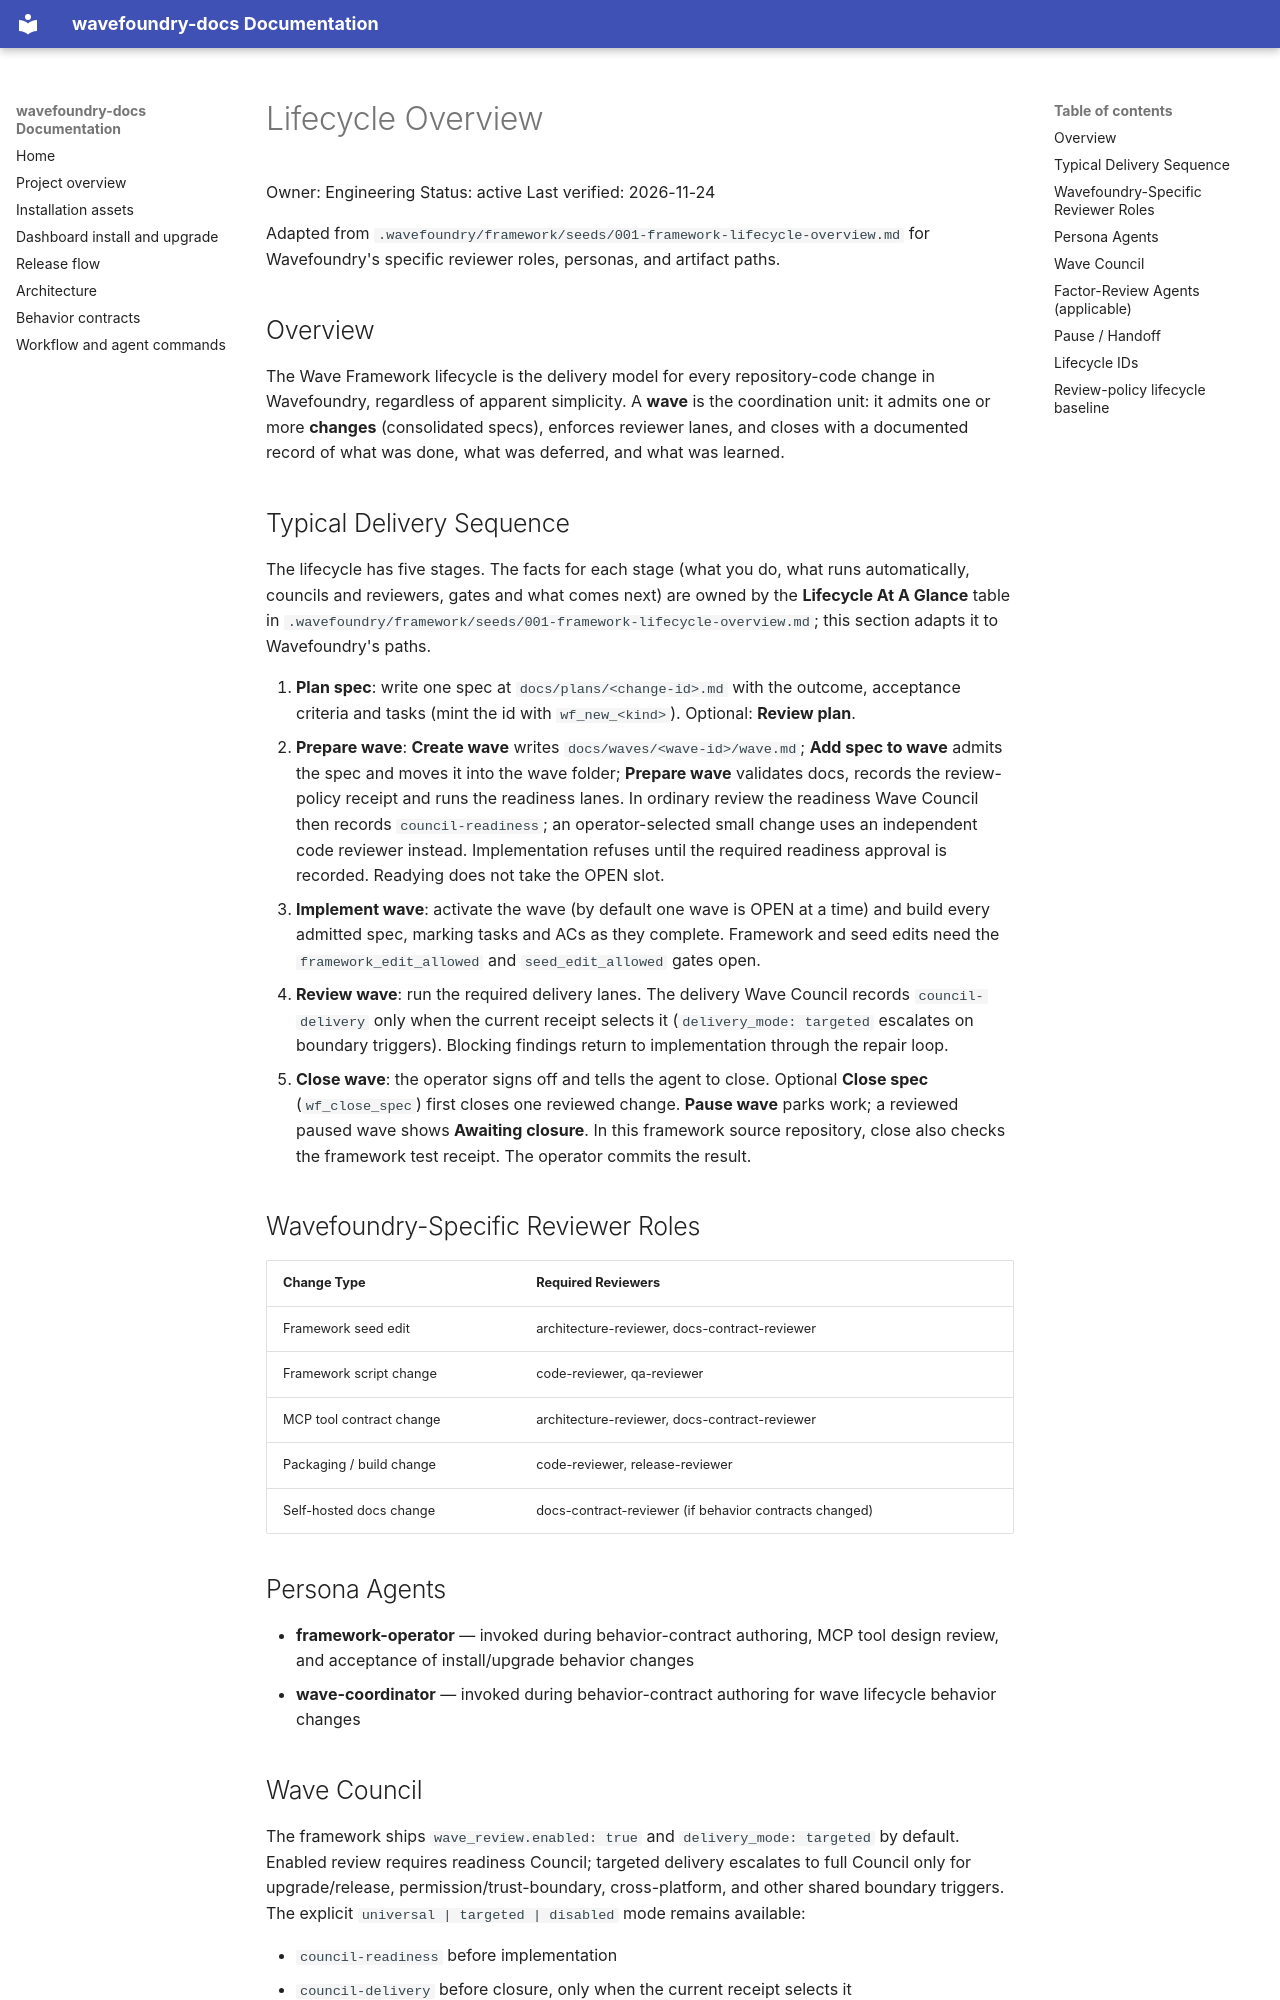

repository: coryhacking/wavefoundry · page: contributing/lifecycle-overview/index.html · generator: mkdocs

# Lifecycle Overview

Owner: Engineering
Status: active
Last verified: 2026-11-24

Adapted from `.wavefoundry/framework/seeds/001-framework-lifecycle-overview.md` for Wavefoundry's specific reviewer roles, personas, and artifact paths.

## Overview

The Wave Framework lifecycle is the delivery model for every repository-code change in Wavefoundry, regardless of apparent simplicity. A **wave** is the coordination unit: it admits one or more **changes** (consolidated specs), enforces reviewer lanes, and closes with a documented record of what was done, what was deferred, and what was learned.

## Typical Delivery Sequence

The lifecycle has five stages. The facts for each stage (what you do, what runs automatically, councils and reviewers, gates and what comes next) are owned by the **Lifecycle At A Glance** table in `.wavefoundry/framework/seeds/001-framework-lifecycle-overview.md`; this section adapts it to Wavefoundry's paths.

1. **Plan spec**: write one spec at `docs/plans/<change-id>.md` with the outcome, acceptance criteria and tasks (mint the id with `wf_new_<kind>`). Optional: **Review plan**.
2. **Prepare wave**: **Create wave** writes `docs/waves/<wave-id>/wave.md`; **Add spec to wave** admits the spec and moves it into the wave folder; **Prepare wave** validates docs, records the review-policy receipt and runs the readiness lanes. In ordinary review the readiness Wave Council then records `council-readiness`; an operator-selected small change uses an independent code reviewer instead. Implementation refuses until the required readiness approval is recorded. Readying does not take the OPEN slot.
3. **Implement wave**: activate the wave (by default one wave is OPEN at a time) and build every admitted spec, marking tasks and ACs as they complete. Framework and seed edits need the `framework_edit_allowed` and `seed_edit_allowed` gates open.
4. **Review wave**: run the required delivery lanes. The delivery Wave Council records `council-delivery` only when the current receipt selects it (`delivery_mode: targeted` escalates on boundary triggers). Blocking findings return to implementation through the repair loop.
5. **Close wave**: the operator signs off and tells the agent to close. Optional **Close spec** (`wf_close_spec`) first closes one reviewed change. **Pause wave** parks work; a reviewed paused wave shows **Awaiting closure**. In this framework source repository, close also checks the framework test receipt. The operator commits the result.

## Wavefoundry-Specific Reviewer Roles

| Change Type | Required Reviewers |
|-------------|------------------|
| Framework seed edit | architecture-reviewer, docs-contract-reviewer |
| Framework script change | code-reviewer, qa-reviewer |
| MCP tool contract change | architecture-reviewer, docs-contract-reviewer |
| Packaging / build change | code-reviewer, release-reviewer |
| Self-hosted docs change | docs-contract-reviewer (if behavior contracts changed) |

## Persona Agents

- **framework-operator** — invoked during behavior-contract authoring, MCP tool design review, and acceptance of install/upgrade behavior changes
- **wave-coordinator** — invoked during behavior-contract authoring for wave lifecycle behavior changes
